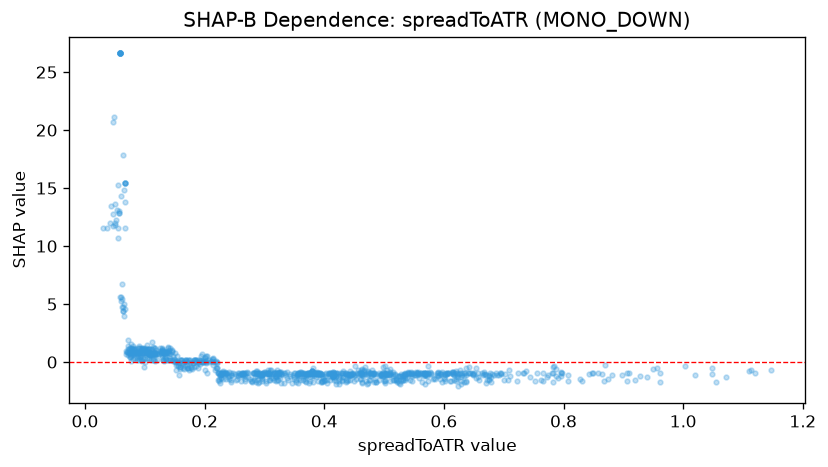

Values plotted in this chart, from the file beside it:
feature_value, shap_value
0.396, -1.675
0.5348, -1.115
0.6282, -1.66
0.5446, -0.8581
0.9497, -0.6361
0.9062, -0.9318
0.415, -1.175
0.5531, -0.8778
0.8737, -1.444
1.048, -1.017
0.7963, -0.8806
0.5051, -0.705
0.4126, -0.9302
0.7809, -0.9167
0.3644, -1.54
0.7378, -0.778
0.5931, -1.496
0.5731, -1.593
1.003, -0.3626
1.072, -1.33
0.5549, -0.9583
0.5345, -1.407
0.6495, -0.9089
0.6217, -0.9023
0.5309, -1.157
0.4505, -1.189
0.4133, -1.265
0.6368, -1.142
0.6208, -0.7854
0.5104, -1.646
0.675, -1.189
0.6839, -1.101
0.7655, -0.9749
0.7619, -1.557
0.6951, -0.9949
0.7072, -1.58
0.6145, -1.016
0.5583, -1.03
0.4848, -1.576
0.7734, -1.104
0.4947, -1.109
0.642, -0.4314
0.6485, -1.042
0.5081, -1.027
1.02, -1.119
0.9197, -1.58
1.147, -0.6498
1.048, -0.4862
0.7558, -0.9738
0.7724, -1.256
0.5231, -1.624
0.4955, -1.027
0.4952, -1.112
0.6377, -1.677
0.7969, -0.968
0.7224, -1.665
0.559, -1.385
0.8073, -1.673
0.8425, -1.032
0.7024, -1.051
... 956 more rows
